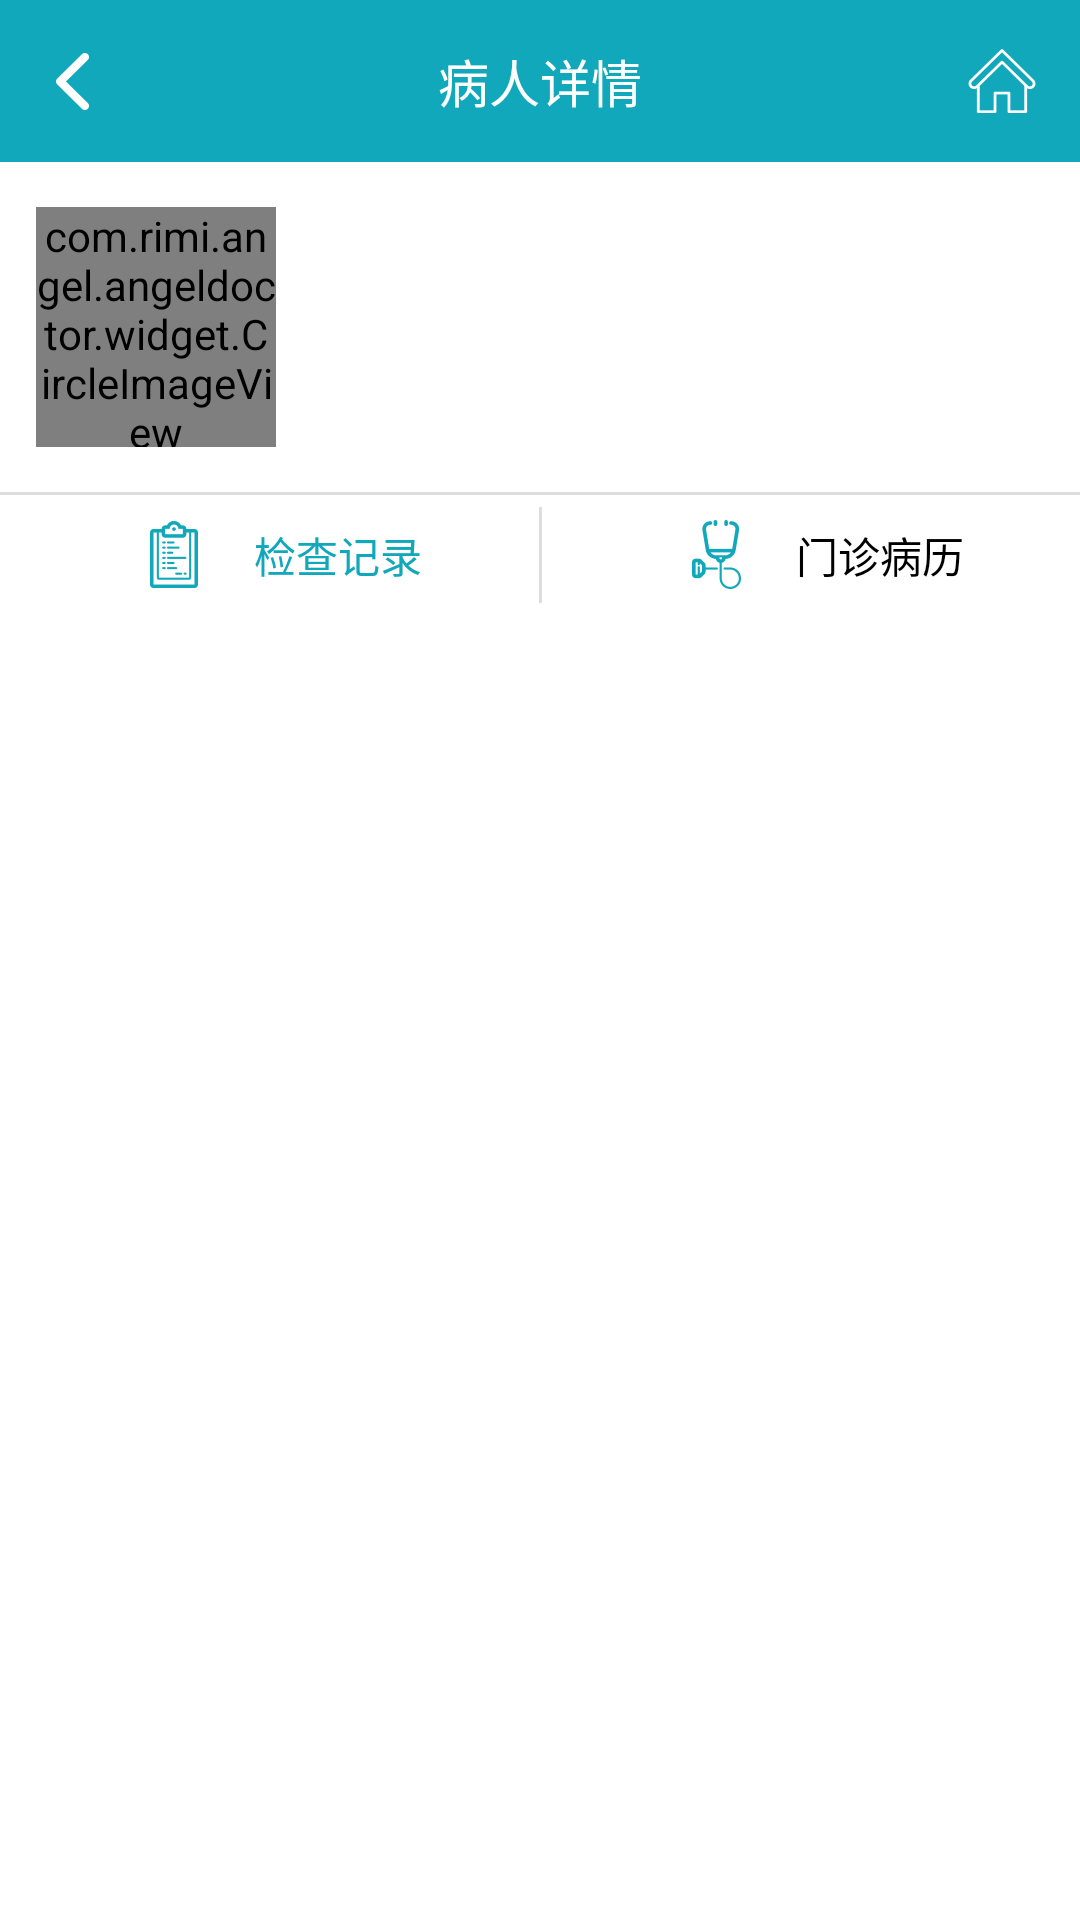

This screen was rendered from an Android layout file. Write that file and the resources it references.
<!-- AndroidManifest.xml: application theme android:Theme.Light.NoTitleBar -->
<!-- res/layout/activity_patient_data.xml -->
<?xml version="1.0" encoding="utf-8"?>
<LinearLayout xmlns:android="http://schemas.android.com/apk/res/android"
    android:orientation="vertical" android:layout_width="match_parent"
    android:layout_height="match_parent">
    <RelativeLayout
        android:layout_width="match_parent"
        android:background="@color/title_backg"
        android:layout_height="54dp">
        <ImageButton
            android:id="@+id/back_btn"
            android:layout_width="40dp"
            android:layout_height="match_parent"
            android:background="@android:color/transparent"
            android:layout_marginLeft="4dp"
            android:paddingLeft="8dp"
            android:paddingRight="8dp"
            android:src="@mipmap/back"/>
        <ImageButton
            android:id="@+id/home_btn"
            android:layout_width="40dp"
            android:layout_height="match_parent"
            android:background="@android:color/transparent"
            android:layout_alignParentRight="true"
            android:layout_marginRight="6dp"
            android:paddingLeft="8dp"
            android:paddingRight="8dp"
            android:src="@mipmap/home"
            android:textColor="@color/white"
            />
        <TextView
            android:layout_width="wrap_content"
            android:layout_height="match_parent"
            android:layout_centerHorizontal="true"
            android:layout_centerVertical="true"
            android:textColor="@color/white"
            android:text="病人详情"
            android:gravity="center"
            android:textSize="17sp"/>
    </RelativeLayout>
    <RelativeLayout
        android:layout_width="match_parent"
        android:layout_height="110dp"
        >
        <com.rimi.angel.angeldoctor.widget.CircleImageView
            android:id="@+id/headimg"
            android:layout_width="80dp"
            android:layout_height="80dp"
            android:layout_centerVertical="true"
            android:layout_marginLeft="12dp"
            />
        <ImageButton
            android:id="@+id/call_btn"
            android:layout_width="40dp"
            android:layout_height="match_parent"
            android:src="@mipmap/tele"
            android:layout_alignParentRight="true"
            android:layout_marginRight="20dp"
            android:visibility="gone"
            android:background="@android:color/transparent"
            android:layout_centerVertical="true"
            />
        <LinearLayout
            android:layout_width="wrap_content"
            android:layout_height="140dp"
            android:layout_toRightOf="@+id/headimg"
            android:paddingBottom="4dp"
            android:paddingTop="4dp"
            android:orientation="vertical"
            android:layout_marginLeft="12dp">
            <LinearLayout
                android:layout_width="wrap_content"
                android:layout_height="match_parent"
                android:layout_weight="1"
                android:orientation="horizontal">
                <TextView
                    android:id="@+id/patient_name"
                    android:layout_width="wrap_content"
                    android:layout_height="match_parent"
                    android:drawablePadding="4dp"
                    android:textColor="@color/isselect"
                    android:textSize="17sp"
                    android:gravity="center"/>
            </LinearLayout>
            <TextView
                android:id="@+id/phone_tv"
                android:layout_width="wrap_content"
                android:layout_height="match_parent"
                android:gravity="center"
                android:text=""
                android:layout_weight="1"/>
            <LinearLayout
                android:layout_width="wrap_content"
                android:layout_height="match_parent"
                android:layout_weight="1">
                <TextView
                    android:id="@+id/age_tv"
                    android:layout_width="wrap_content"
                    android:layout_height="match_parent"
                    android:text=""
                    android:gravity="center"/>
                <TextView
                    android:id="@+id/sex_tv"
                    android:layout_width="wrap_content"
                    android:layout_height="match_parent"
                    android:layout_marginLeft="12dp"
                    android:text=""
                    android:gravity="center"/>
            </LinearLayout>
            <LinearLayout
                android:layout_width="wrap_content"
                android:layout_height="match_parent"
                android:layout_weight="1">
                <TextView
                    android:id="@+id/birth_tv"
                    android:layout_width="wrap_content"
                    android:layout_height="match_parent"
                    android:gravity="center"
                    android:text=""/>
            </LinearLayout>
        </LinearLayout>
    </RelativeLayout>
    <View
        android:layout_width="match_parent"
        android:layout_height="1dp"
        android:background="@color/line"/>
    <FrameLayout
        android:id="@+id/continer"
        android:layout_width="match_parent"
        android:layout_height="match_parent">
        <LinearLayout
            android:id="@+id/report_list_layout"
            android:layout_width="match_parent"
            android:layout_height="match_parent"
            android:visibility="visible"
            android:orientation="vertical">
            <LinearLayout
                android:layout_width="match_parent"
                android:layout_height="40dp"
                android:orientation="horizontal">
                <Button
                    android:id="@+id/tab_one"
                    android:layout_width="match_parent"
                    android:layout_height="match_parent"
                    android:text="@string/inspection_record"
                    android:background="@android:color/transparent"
                    android:drawableLeft="@mipmap/jianchajilu"
                    android:paddingLeft="50dp"
                    android:paddingRight="20dp"
                    android:textColor="@color/isselect"
                    android:layout_weight="1"/>
                <View
                    android:layout_width="1dp"
                    android:layout_height="match_parent"
                    android:background="@color/line"
                    android:layout_marginTop="4dp"
                    android:layout_marginBottom="4dp"/>
                <Button
                    android:id="@+id/tab_two"
                    android:layout_width="match_parent"
                    android:layout_height="match_parent"
                    android:text="@string/menzhenbingli"
                    android:background="@android:color/transparent"
                    android:drawableLeft="@mipmap/bingli"
                    android:paddingLeft="50dp"
                    android:paddingRight="20dp"
                    android:textColor="@color/black"
                    android:layout_weight="1"/>
            </LinearLayout>
            <ImageView
                android:id="@+id/cursor_img"
                android:layout_width="match_parent"
                android:layout_height="2dp"
                android:scaleType="fitXY"
                android:src="@drawable/tab_selected_pressed_holo"/>
            <android.support.v4.view.ViewPager
                android:id="@+id/mViewpager"
                android:layout_width="match_parent"
                android:layout_height="match_parent"/>
        </LinearLayout>
        <ScrollView
            android:id="@+id/record_layout"
            android:layout_width="match_parent"
            android:layout_height="match_parent"
            android:background="#eeeff1"
            android:visibility="gone">
            <LinearLayout
                android:layout_width="match_parent"
                android:layout_height="match_parent"
                android:orientation="vertical"
                android:descendantFocusability="blocksDescendants"
                android:paddingLeft="12dp">
                <TextView
                    android:id="@+id/report_name"
                    android:layout_width="wrap_content"
                    android:layout_height="34dp"
                    android:gravity="center"
                    android:background="@android:color/transparent"
                    android:textColor="@color/main_text"/>
                <com.rimi.angel.angeldoctor.widget.CompleteListView
                    android:id="@+id/common_list"
                    android:layout_width="match_parent"
                    android:background="@color/white"
                    android:layout_marginRight="12dp"
                    android:listSelector="@color/trans"
                    android:scrollbars="none"
                    android:layout_height="match_parent"/>
            </LinearLayout>
        </ScrollView>
        <ScrollView
            android:id="@+id/type_two_layout"
            android:layout_width="match_parent"
            android:layout_height="match_parent"
            android:visibility="gone">
            <LinearLayout
                android:layout_width="match_parent"
                android:layout_height="wrap_content"
                android:descendantFocusability="blocksDescendants"
                android:orientation="vertical">
                <Button
                    android:id="@+id/show_big_img"
                    android:layout_width="match_parent"
                    android:layout_height="30dp"
                    android:background="@color/trans"
                    android:text="查看图片附件"
                    android:gravity="right|center_vertical"
                    android:layout_marginRight="12dp"
                    android:textColor="@color/title_backg"/>
                <View
                    android:layout_width="match_parent"
                    android:layout_height="1dp"
                    android:background="@color/line"/>
                <TextView
                    android:id="@+id/type_two_tv"
                    android:layout_width="wrap_content"
                    android:layout_height="wrap_content"
                    android:layout_marginLeft="12dp"
                    android:layout_marginTop="8dp"/>
                <com.rimi.angel.angeldoctor.widget.CompleteListView
                    android:layout_marginTop="12dp"
                    android:id="@+id/img_listview"
                    android:listSelector="@color/trans"
                    android:divider="@color/trans"
                    android:layout_width="match_parent"
                    android:layout_height="match_parent"/>
            </LinearLayout>
        </ScrollView>
        <com.davemorrissey.labs.subscaleview.SubsamplingScaleImageView
            android:id="@+id/type_three_img"
            android:layout_width="match_parent"
            android:layout_height="match_parent"
            android:visibility="gone"/>
    </FrameLayout>
</LinearLayout>
<!-- resources referenced by this layout -->
<resources>
  <color name="black">#000000</color>
  <color name="isselect">#11a8bb</color>
  <color name="line">#dddddd</color>
  <color name="main_text">#1e1e1e</color>
  <color name="title_backg">#11a8bb</color>
  <color name="trans">#00ffffff</color>
  <color name="white">#ffffff</color>
  <!-- mipmap back: png bitmap (mipmap-hdpi, 1148 bytes) -->
  <!-- mipmap bingli: png bitmap (mipmap-hdpi, 1642 bytes) -->
  <!-- mipmap home: png bitmap (mipmap-hdpi, 1522 bytes) -->
  <!-- mipmap jianchajilu: png bitmap (mipmap-hdpi, 1477 bytes) -->
  <!-- mipmap tele: png bitmap (mipmap-hdpi, 2112 bytes) -->
  <string name="inspection_record">检查记录</string>
  <string name="menzhenbingli">门诊病历</string>
</resources>
